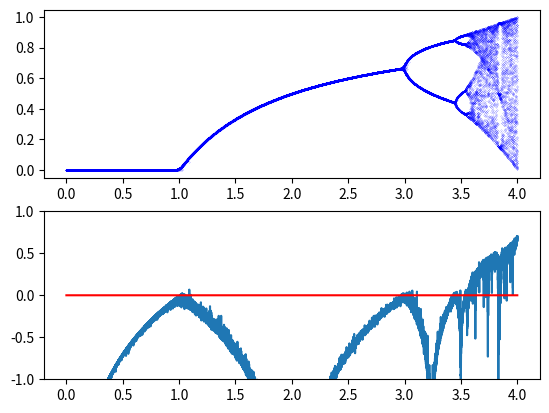

Recreate this plot in Python.
import matplotlib.pyplot as plt
import numpy as np
import random
import time

start = time.time()

"""
x_n+1 = r*x_n*(1-x_n)

X' = r - 2*r*X
"""

h = 1e-4 # Time Steps of r
r = np.arange(0,4,h)
def mapping(initial_condition:float, r:float):
    xi = initial_condition
    x_next = 0

    preLE = []
    for i in range(0, 100):
        x_next = r*xi*(1-xi)
        lyapunov = np.log(abs(r - 2*r*xi))
        preLE.append(lyapunov)
        xi = x_next

    le = np.mean(preLE)

    return x_next, le

X = []
LE = []
for i in range(len(r)):
    x0 = np.random.random()
    x, lyapunov = mapping(initial_condition=x0, r=r[i])
    X.append(x)
    LE.append(lyapunov)

end = time.time()
print(f"Time taken: {(end-start):.03f}s")

fig, (ax1, ax2) = plt.subplots(2,1)
ax1.scatter(r,X,s=0.01,color='blue')
ax2.plot(r,LE)
ax2.plot(r,np.zeros_like(r), color='red')
ax2.set_ylim(-1,1)
plt.show()
